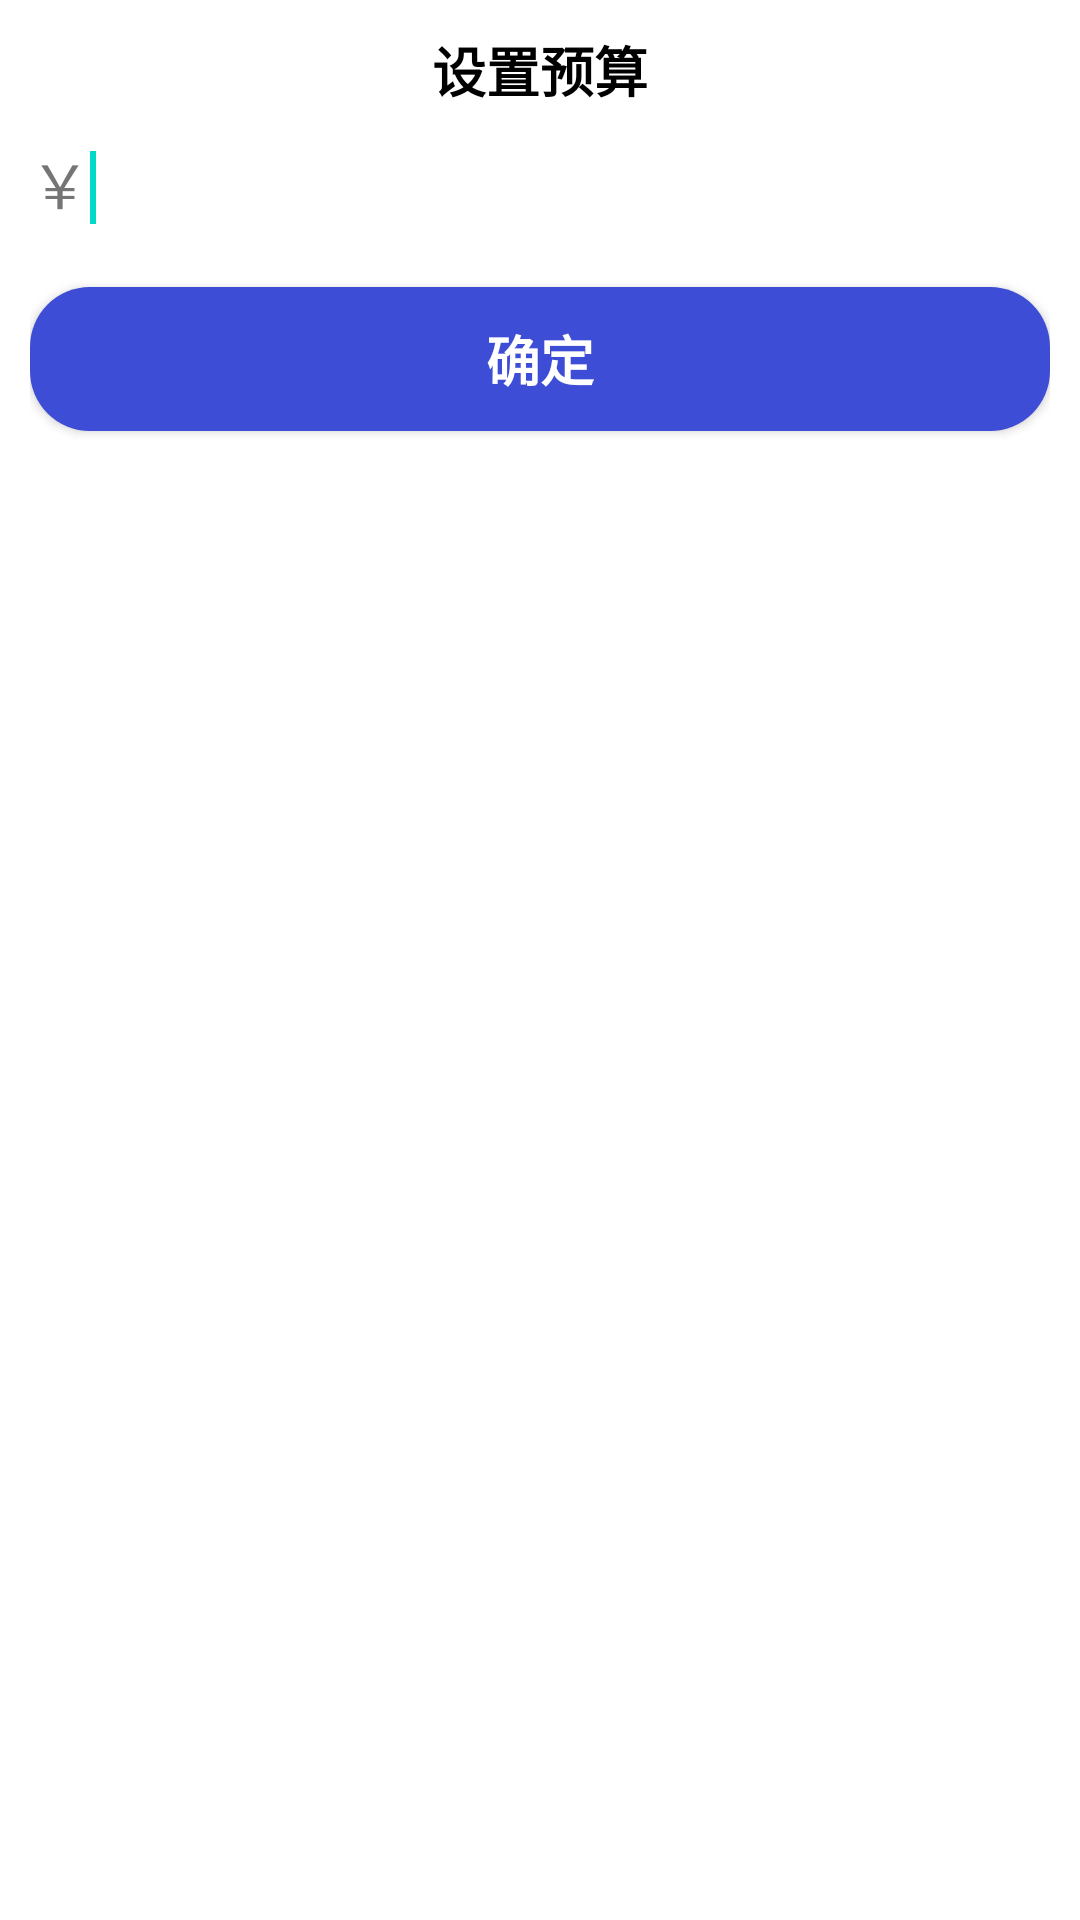

Write the Android layout XML for this screen, with the resource values it uses.
<!-- AndroidManifest.xml: application theme Theme.Bookkeeping -->
<!-- res/layout/dialog_budget.xml -->
<?xml version="1.0" encoding="utf-8"?>
<RelativeLayout xmlns:android="http://schemas.android.com/apk/res/android"
    android:layout_width="match_parent" android:layout_height="wrap_content"
    android:padding="10dp"
    android:background="@color/white">
    <TextView
        android:id="@+id/dialog_budget_tv1"
        android:layout_width="wrap_content"
        android:layout_height="wrap_content"
        android:text="@string/set_budget"
        android:layout_centerHorizontal="true"
        android:textSize="18sp"
        android:textStyle="bold"
        android:textColor="@color/black"/>
    <ImageView
        android:id="@+id/dialog_budget_iv_error"
        android:layout_width="wrap_content"
        android:layout_height="wrap_content"
        android:src="@mipmap/ih_error"
        android:layout_alignParentRight="true"/>
    <TextView
        android:id="@+id/dialog_budget_tv2"
        android:layout_width="wrap_content"
        android:layout_height="wrap_content"
        android:text="￥"
        android:layout_below="@id/dialog_budget_tv1"
        android:textSize="20sp"
        android:layout_marginTop="10dp"/>
    <EditText
        android:id="@+id/dialog_budget_et"
        android:layout_width="match_parent"
        android:layout_height="wrap_content"
        android:layout_toRightOf="@id/dialog_budget_tv2"
        android:layout_alignBaseline="@id/dialog_budget_tv2"
        android:inputType="numberDecimal"
        android:background="@color/white">
        <requestFocus/>
    </EditText>
    <Button
        android:id="@+id/dialog_budget_btn_ensure"
        android:layout_width="match_parent"
        android:layout_height="wrap_content"
        android:layout_below="@id/dialog_budget_tv2"
        android:layout_marginTop="20dp"
        android:text="@string/ensure"
        android:textStyle="bold"
        android:textSize="18sp"
        android:background="@drawable/main_recordbtn_bg"
        android:textColor="@color/white"/>

</RelativeLayout>
<!-- resources referenced by this layout -->
<resources>
  <color name="black">#FF000000</color>
  <color name="white">#FFFFFFFF</color>
  <!-- drawable main_recordbtn_bg (drawable) -->
  <?xml version="1.0" encoding="utf-8"?>
  <shape xmlns:android="http://schemas.android.com/apk/res/android"
      android:shape="rectangle">
      <solid android:color="@color/blue"/>
      <corners android:radius="20dp"/>
  
  
  
  </shape>
  <string name="ensure">确定</string>
  <string name="set_budget">设置预算</string>
  <style name="Theme.Bookkeeping" parent="Theme.MaterialComponents.DayNight.NoActionBar">
          
          <item name="colorPrimary">@color/purple_500</item>
          <item name="colorPrimaryVariant">@color/purple_700</item>
          <item name="colorOnPrimary">@color/white</item>
          
          <item name="colorSecondary">@color/teal_200</item>
          <item name="colorSecondaryVariant">@color/teal_700</item>
          <item name="colorOnSecondary">@color/black</item>
          
          <item name="android:statusBarColor" tools:targetApi="l">?attr/colorPrimaryVariant</item>
          
      </style>
  <color name="blue">#3E4DD5</color>
  <color name="purple_500">#FF6200EE</color>
  <color name="purple_700">#FF3700B3</color>
  <color name="teal_200">#FF03DAC5</color>
  <color name="teal_700">#FF018786</color>
</resources>
